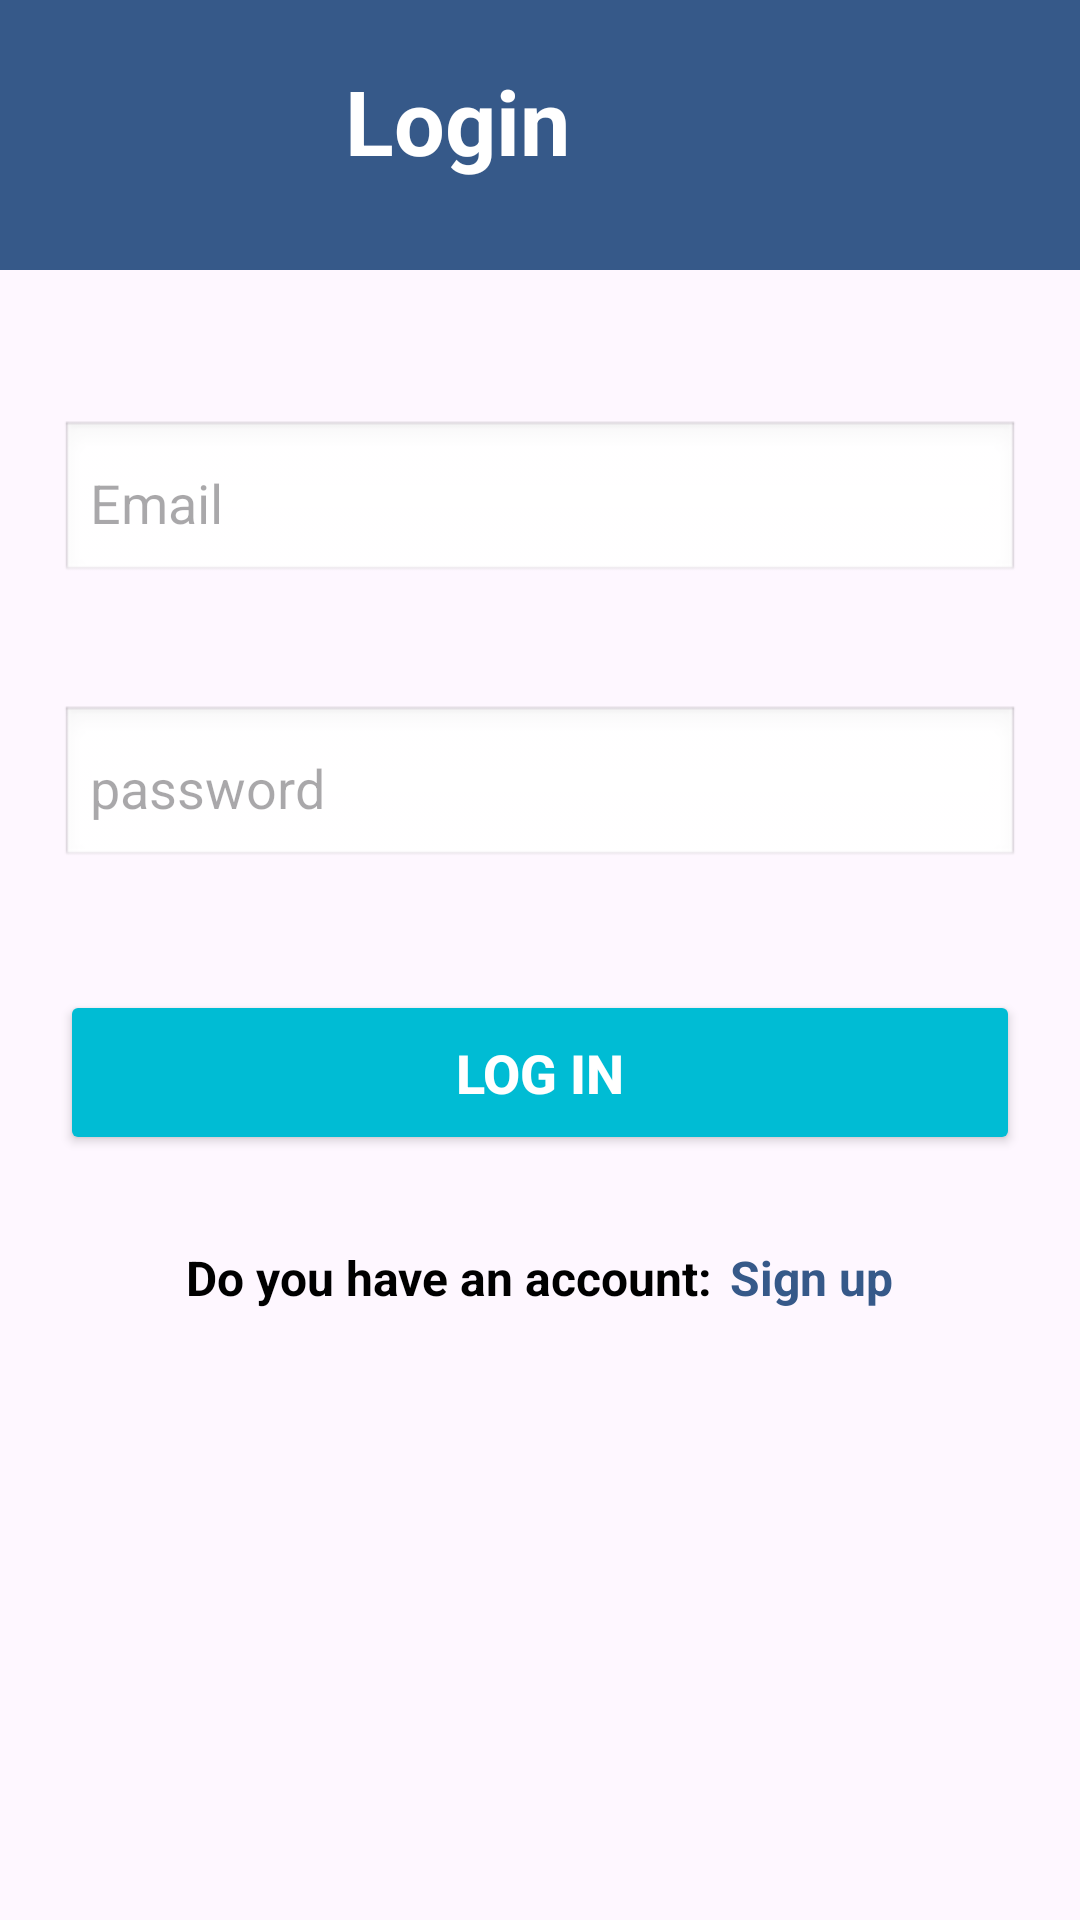

The Android layout XML behind this screen, and the referenced resources:
<!-- AndroidManifest.xml: application theme Theme.ProjectFinal -->
<!-- res/layout/activity_login.xml -->
<?xml version="1.0" encoding="utf-8"?>
<RelativeLayout
    xmlns:android="http://schemas.android.com/apk/res/android"
    xmlns:app="http://schemas.android.com/apk/res-auto"
    xmlns:tools="http://schemas.android.com/tools"
    android:id="@+id/main"
    android:layout_width="match_parent"
    android:layout_height="match_parent"
    tools:context=".Login">
    <TextView
        android:id="@+id/bar"
        android:layout_width="match_parent"
        android:layout_height="90dp"
        android:textColor="@color/white"
        android:layout_centerHorizontal="true"
        android:textSize="20sp"
        android:background="#365989"/>
    <TextView
        android:id="@+id/login"
        android:layout_width="130dp"
        android:layout_height="50dp"
        android:layout_centerHorizontal="true"
        android:layout_marginTop="20dp"
        android:text="Login"
        android:textColor="@color/white"
        android:textSize="30sp"
        android:textStyle="bold"/>

    <EditText
        android:id="@+id/emailInput"
        android:layout_width="match_parent"
        android:layout_height="55dp"
        android:autofillHints="emailAddress"
        android:hint="Email"
        android:inputType="textEmailAddress"
        android:background="@android:drawable/edit_text"
        android:padding="10dp"
        android:layout_marginTop="140dp"
        android:layout_marginLeft="20dp"
        android:layout_marginRight="20dp"
        />

    <EditText
        android:id="@+id/passwordInput"
        android:layout_width="match_parent"
        android:layout_height="55dp"
        android:autofillHints="password"
        android:hint="password"
        android:inputType="textPassword"
        android:background="@android:drawable/edit_text"
        android:padding="10dp"
        android:layout_below="@id/emailInput"
        android:layout_marginTop="40dp"
        android:layout_marginLeft="20dp"
        android:layout_marginRight="20dp"/>


    <Button
        android:id="@+id/loginButton1"
        android:layout_width="match_parent"
        android:layout_height="55dp"
        android:text="Log in"
        android:textSize="18sp"
        android:textStyle="bold"
        android:textColor="@android:color/white"
        android:backgroundTint="#00BCD4"
        android:layout_below="@id/passwordInput"
        android:layout_marginTop="40dp"
        android:layout_marginLeft="20dp"
        android:layout_marginRight="20dp"/>
    <RelativeLayout
        android:id="@+id/loginLayout"
        android:layout_width="wrap_content"
        android:layout_height="wrap_content"
        android:layout_centerHorizontal="true"
        android:layout_below="@+id/loginButton1"
        android:layout_marginTop="30dp">

        <TextView
            android:id="@+id/textAccount"
            android:layout_width="wrap_content"
            android:layout_height="wrap_content"
            android:text="Do you have an account:"
            android:textStyle="bold"
            android:textColor="#000000"
            android:textSize="16sp" />

        <TextView
            android:id="@+id/loginLink"
            android:layout_width="wrap_content"
            android:layout_height="wrap_content"
            android:text="Sign up"
            android:textColor="@color/main_background"
            android:textStyle="bold"
            android:textSize="16sp"
            android:layout_toEndOf="@id/textAccount"
            android:layout_marginStart="6dp" />
    </RelativeLayout>




</RelativeLayout>
<!-- resources referenced by this layout -->
<resources>
  <color name="main_background">#365989</color>
  <color name="white">#FFFFFFFF</color>
  <style name="Theme.ProjectFinal" parent="Base.Theme.ProjectFinal" />
  <style name="Base.Theme.ProjectFinal" parent="Theme.Material3.DayNight.NoActionBar">
          
          
      </style>
</resources>
